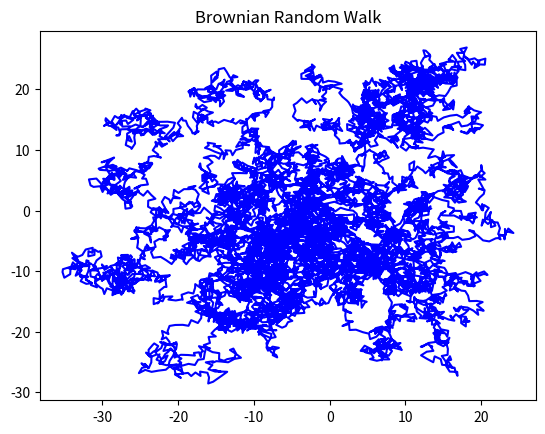
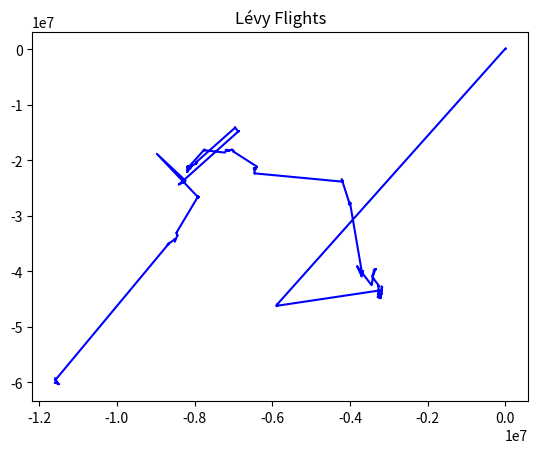
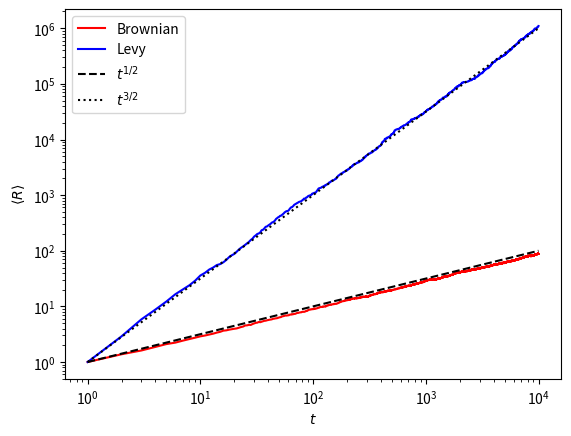

Generate these figures, in order, with matplotlib:
from math import pi, sqrt
import matplotlib.pyplot as plt
import numpy as np

class RandomWalk:
    """
    Class representing an ensamble of random walks
    """
    def __init__(self, nwalkers, type="brownian"):
        """
        Initializes the random walks

        Parameters
        ----------
        nwalkers: int
                  number of walkers
        type: "brownian" or "levy"
              type of random walk
        """
        assert (type in ["brownian", "levy"])
        self.type = type
        self.xp = np.zeros((3, nwalkers))
        self.R = []

    def step(self):
        """
        Makes a step of the random walks and accumulate statistics
        """
        mu = np.random.uniform(-1.0, 1.0, self.xp.shape[1])
        phi = np.random.uniform(0, 2*pi, self.xp.shape[1])
        if self.type == "brownian":
            dR = np.ones_like(self.xp[0])
        else:
            dR = np.random.pareto(2/3, self.xp.shape[1])
        self.xp[0] += dR * np.cos(phi) * np.sqrt(1 - mu**2)
        self.xp[1] += dR * np.sin(phi) * np.sqrt(1 - mu**2)
        self.xp[2] += dR * mu 

        R2 = self.xp[0]**2 + self.xp[1]**2 + self.xp[2]**2
        self.R.append(np.median(np.sqrt(R2)))

if __name__ == '__main__':
    NWALKERS = 1000
    NSTEPS = 10000

    N = np.arange(1, NSTEPS+1)

    rwb = RandomWalk(NWALKERS, type="brownian")
    xp, yp, zp = [], [], []
    for i in range(NSTEPS):
        rwb.step()
        xp.append(rwb.xp[0,0])
        yp.append(rwb.xp[1,0])
        zp.append(rwb.xp[2,0])

    plt.figure()
    plt.title("Brownian Random Walk")
    plt.plot(xp, yp, 'b-')

    rwl = RandomWalk(NWALKERS, type="levy")
    xp, yp, zp = [], [], []
    for i in range(NSTEPS):
        rwl.step()
        xp.append(rwl.xp[0,0])
        yp.append(rwl.xp[1,0])
        zp.append(rwl.xp[2,0])

    plt.figure()
    plt.title("Lévy Flights")
    plt.plot(np.array(xp)/xp[0], np.array(yp)/yp[0], 'b-')

    plt.figure()
    plt.loglog(N, np.array(rwb.R)/rwb.R[0], "r", label="Brownian")
    plt.loglog(N, np.array(rwl.R)/rwl.R[0], "b", label="Levy")
    plt.loglog(N, N**(1/2), 'k--', label=r"$t^{1/2}$")
    plt.loglog(N, N**(3/2), 'k:', label=r"$t^{3/2}$")
    plt.xlabel(r"$t$")
    plt.ylabel(r"$\langle R \rangle$")
    plt.legend()
    plt.show()
